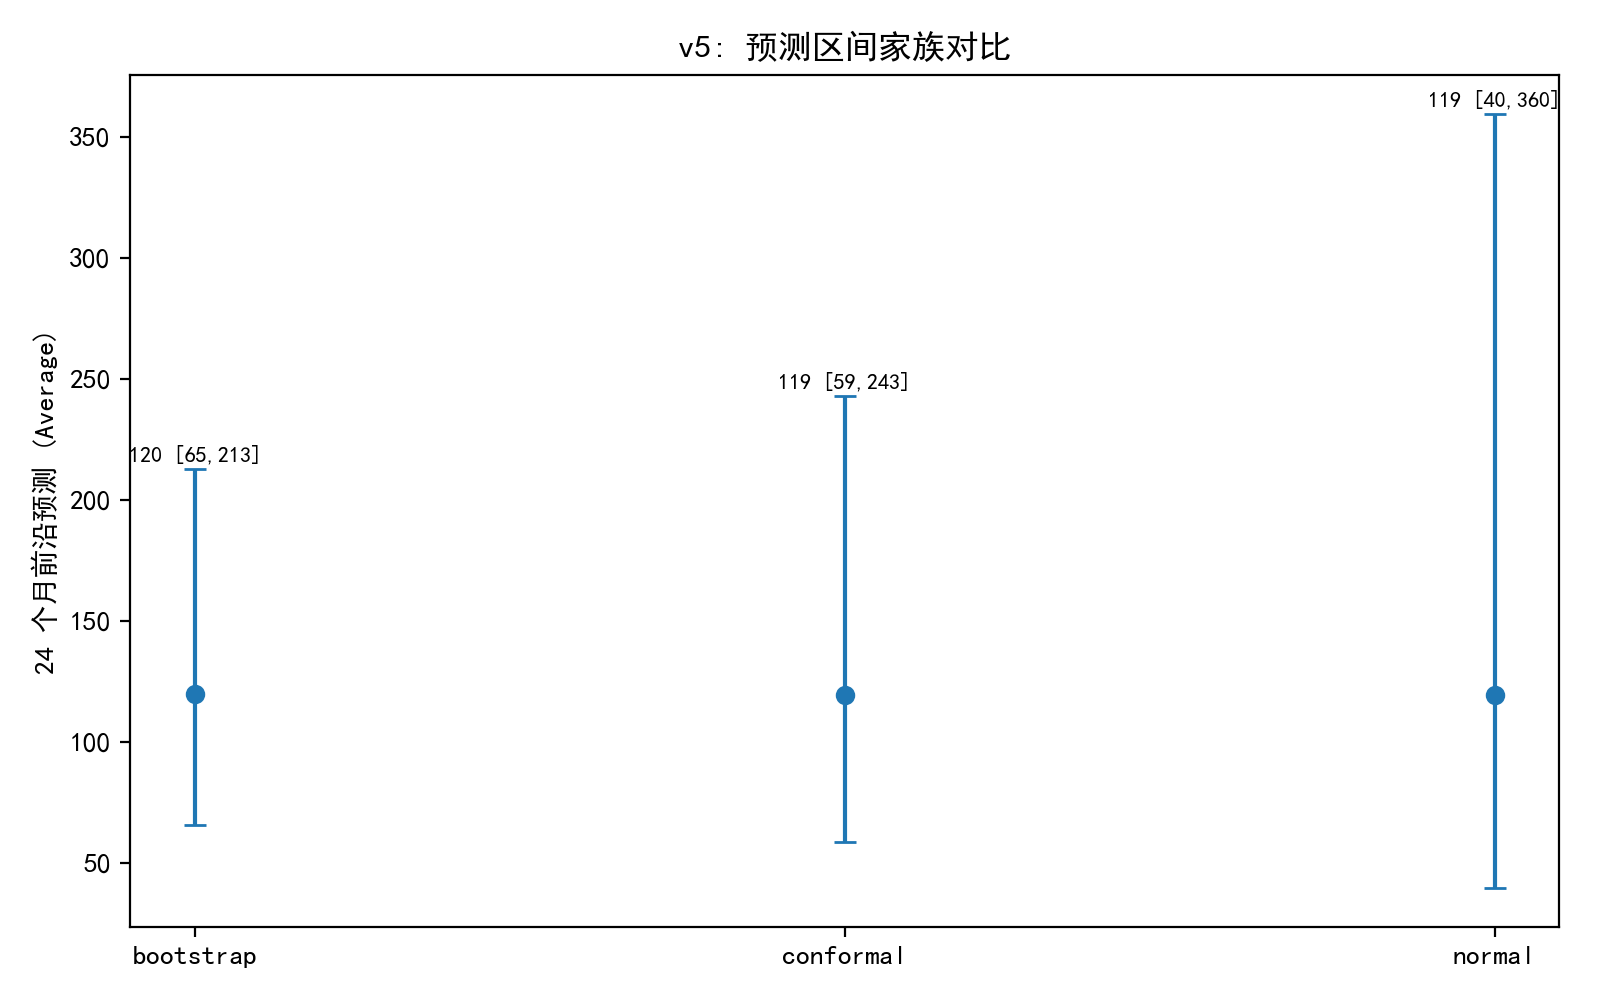

Source data for this figure (header and first rows):
method, lo, hi, mid
bootstrap, 65.48, 212.8, 119.6
conformal, 58.69, 242.8, 119.4
normal, 39.63, 359.6, 119.4
